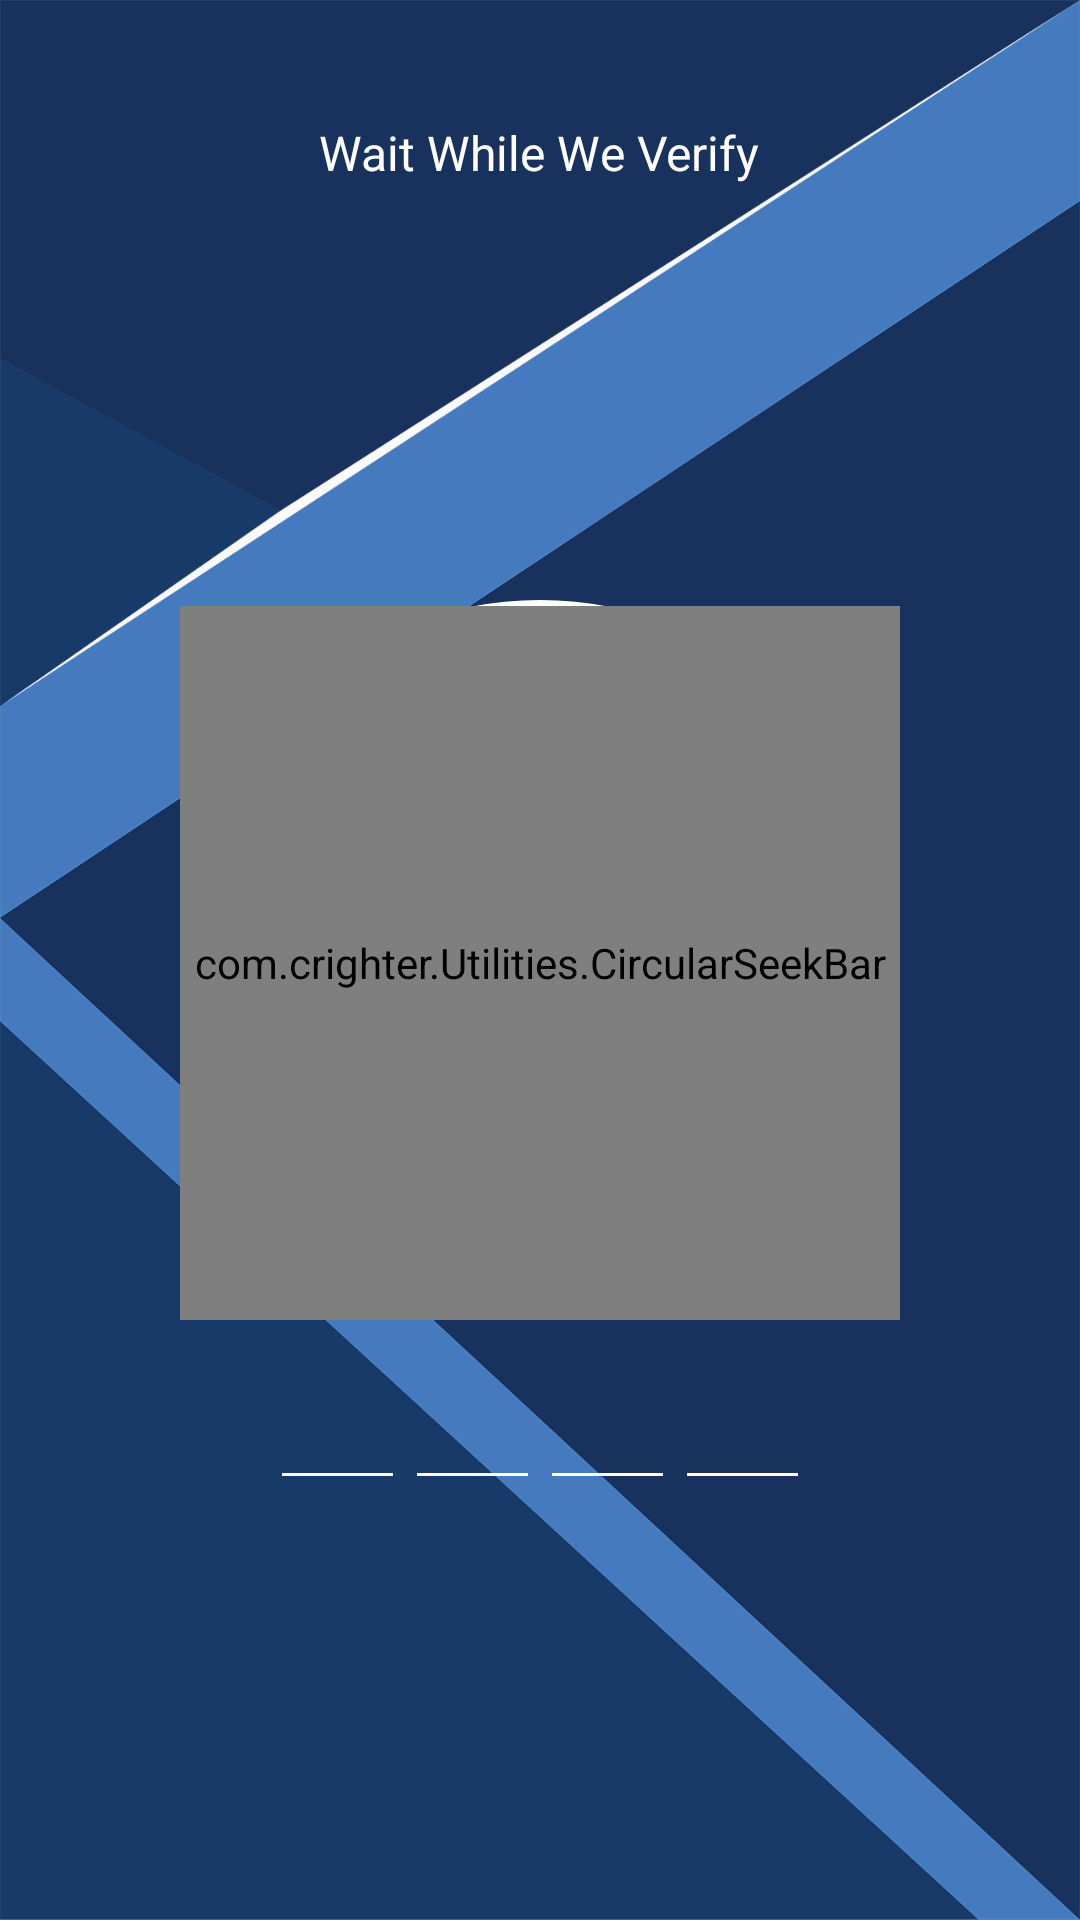

This screen was rendered from an Android layout file. Write that file and the resources it references.
<!-- AndroidManifest.xml: application theme AppTheme -->
<!-- res/layout/custome_timer_layout.xml -->
<?xml version="1.0" encoding="utf-8"?>
<RelativeLayout
    xmlns:android="http://schemas.android.com/apk/res/android"
    xmlns:tools="http://schemas.android.com/tools"
    android:layout_width="match_parent"
    android:layout_height="match_parent"
    android:background="@drawable/login_back">


    <TextView
        android:layout_width="wrap_content"
        android:layout_height="wrap_content"
        android:text="Wait While We Verify"
        android:textColor="@color/colorWhite"
        android:layout_centerHorizontal="true"
        android:layout_marginTop="40dp"
        android:textSize="16dp"/>

    <TextView
        android:id="@+id/tv_urdu_tasdeeq"
        android:layout_width="wrap_content"
        android:layout_height="wrap_content"
        android:textStyle="bold"
        android:textColor="@color/colorWhite"
        android:layout_centerHorizontal="true"
        android:layout_marginTop="70dp"
        android:textSize="25sp"/>

    

    <RelativeLayout
        android:id="@+id/rl_timeer_circle"
        android:layout_width="240dp"
        android:layout_height="240dp"
        android:layout_centerInParent="true"
        android:background="@drawable/circle_background">

        <com.crighter.Utilities.CircularSeekBar
            android:id="@+id/circularSeekBar1"
            android:layout_width="match_parent"
            android:layout_marginTop="2dp"
            android:layout_height="match_parent" />

        <TextView
            android:id="@+id/tv_timer"
            android:layout_width="wrap_content"
            android:layout_height="wrap_content"
            android:layout_centerInParent="true"
            android:textSize="75dp"
            android:textColor="@color/colorBlack"
            android:textStyle="bold"/>

    </RelativeLayout>

    <LinearLayout
        android:layout_below="@+id/rl_timeer_circle"
        android:layout_width="wrap_content"
        android:layout_height="40dp"
        android:orientation="horizontal"
        android:layout_marginTop="20dp"
        android:layout_centerHorizontal="true">
        <EditText
            android:id="@+id/et_firt_digit"
            android:layout_width="45dp"
            android:layout_height="40dp"
            android:inputType="number"
            android:maxLength="1"
            android:gravity="center"
            android:cursorVisible="false"
            android:textColor="@color/colorWhite"
            android:backgroundTint="@color/colorWhite"/>
        <EditText
            android:id="@+id/et_second_digit"
            android:layout_width="45dp"
            android:layout_height="40dp"
            android:textColor="@color/colorWhite"
            android:inputType="number"
            android:gravity="center"
            android:maxLength="1"
            android:cursorVisible="false"
            android:backgroundTint="@color/colorWhite"/>
        <EditText
            android:id="@+id/et_thirld_digit"
            android:layout_width="45dp"
            android:layout_height="40dp"
            android:inputType="number"
            android:maxLength="1"
            android:gravity="center"
            android:cursorVisible="false"
            android:textColor="@color/colorWhite"
            android:backgroundTint="@color/colorWhite"/>
        <EditText
            android:id="@+id/et_fourth_digit"
            android:layout_width="45dp"
            android:layout_height="40dp"
            android:inputType="number"
            android:maxLength="1"
            android:gravity="center"
            android:cursorVisible="false"
            android:textColor="@color/colorWhite"
            android:backgroundTint="@color/colorWhite"/>
    </LinearLayout>


    <ProgressBar
        android:id="@+id/progress_bar"
        android:layout_width="wrap_content"
        android:layout_height="wrap_content"
        android:layout_centerInParent="true"
        android:visibility="gone"/>


</RelativeLayout>
<!-- resources referenced by this layout -->
<resources>
  <color name="colorBlack">#000</color>
  <color name="colorWhite">#fff</color>
  <!-- drawable circle_background (drawable) -->
  <?xml version="1.0" encoding="utf-8"?>
  <shape xmlns:android="http://schemas.android.com/apk/res/android"
      android:shape="oval">
  
      <solid
          android:color="@color/colorWhite"/>
  
      <size
          android:width="40dp"
          android:height="40dp"/>
  </shape>
  <!-- drawable login_back: png bitmap (drawable-xxxhdpi, 139125 bytes) -->
  <style name="AppTheme" parent="Theme.AppCompat.Light.NoActionBar">
          
          <item name="colorPrimary">@color/colorPrimary</item>
          <item name="colorPrimaryDark">@color/colorPrimaryDark</item>
          <item name="colorAccent">@color/colorAccent</item>
      </style>
  <color name="colorPrimary">#3F51B5</color>
  <color name="colorPrimaryDark">#303F9F</color>
  <color name="colorAccent">#FF4081</color>
</resources>
